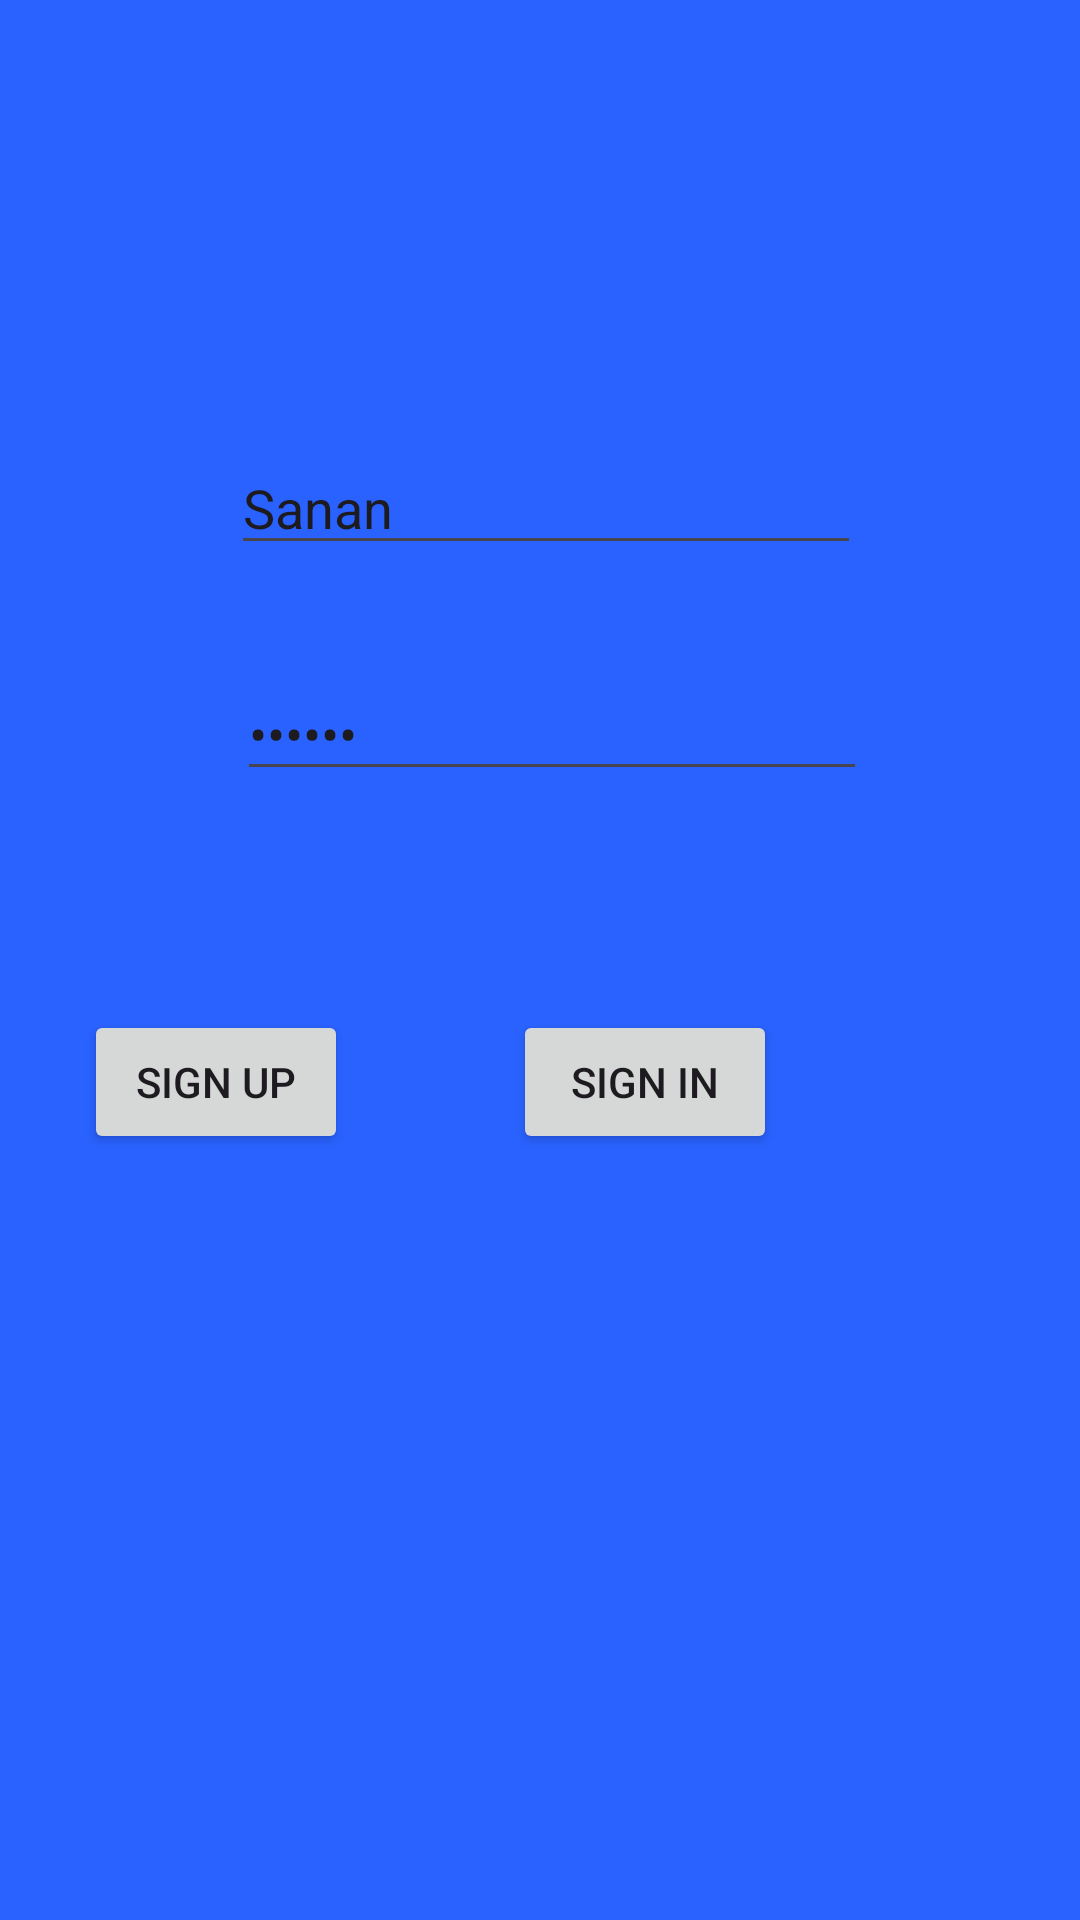

Produce the Android XML layout that renders to this screen, including the resource entries it uses.
<!-- AndroidManifest.xml: application theme Theme.Mymap -->
<!-- res/layout/activity_main2.xml -->
<?xml version="1.0" encoding="utf-8"?>
<androidx.constraintlayout.widget.ConstraintLayout xmlns:android="http://schemas.android.com/apk/res/android"
    xmlns:app="http://schemas.android.com/apk/res-auto"
    xmlns:tools="http://schemas.android.com/tools"
    android:id="@+id/user_name_signup_activity"
    android:layout_width="match_parent"
    android:layout_height="match_parent"
    android:background="#2962FF"
    tools:context=".MainActivity">

    <EditText
        android:id="@+id/editTextText"
        android:layout_width="wrap_content"
        android:layout_height="wrap_content"
        android:layout_marginStart="77dp"
        android:layout_marginTop="147dp"
        android:ems="10"
        android:hint="user name"
        android:text="Sanan"
        android:inputType="text"
        app:layout_constraintStart_toStartOf="parent"
        app:layout_constraintTop_toTopOf="parent"
        tools:ignore="MissingConstraints" />

    <EditText
        android:id="@+id/password_signup_activity"
        android:layout_width="wrap_content"
        android:layout_height="wrap_content"
        android:layout_marginStart="2dp"
        android:layout_marginTop="34dp"
        android:ems="10"
        android:text="123456"
        android:hint="password"
        android:inputType="textPassword"
        app:layout_constraintStart_toStartOf="@+id/editTextText"
        app:layout_constraintTop_toBottomOf="@+id/editTextText"
        tools:ignore="MissingConstraints" />

    <Button
        android:id="@+id/button"
        android:layout_width="wrap_content"
        android:layout_height="wrap_content"
        android:layout_marginStart="28dp"
        android:text="Sign Up"
        app:layout_constraintBaseline_toBaselineOf="@+id/button2"
        app:layout_constraintStart_toStartOf="parent"
        tools:ignore="MissingConstraints" />

    <Button
        android:id="@+id/button2"
        android:layout_width="wrap_content"
        android:layout_height="wrap_content"
        android:layout_marginTop="73dp"
        android:layout_marginEnd="101dp"
        android:text="Sign in"
        app:layout_constraintEnd_toEndOf="parent"
        app:layout_constraintTop_toBottomOf="@+id/password_signup_activity"
        tools:ignore="MissingConstraints" />
</androidx.constraintlayout.widget.ConstraintLayout>
<!-- resources referenced by this layout -->
<resources>
  <style name="Theme.Mymap" parent="Base.Theme.Mymap" />
  <style name="Base.Theme.Mymap" parent="Theme.Material3.DayNight.NoActionBar">
          
          
      </style>
</resources>
